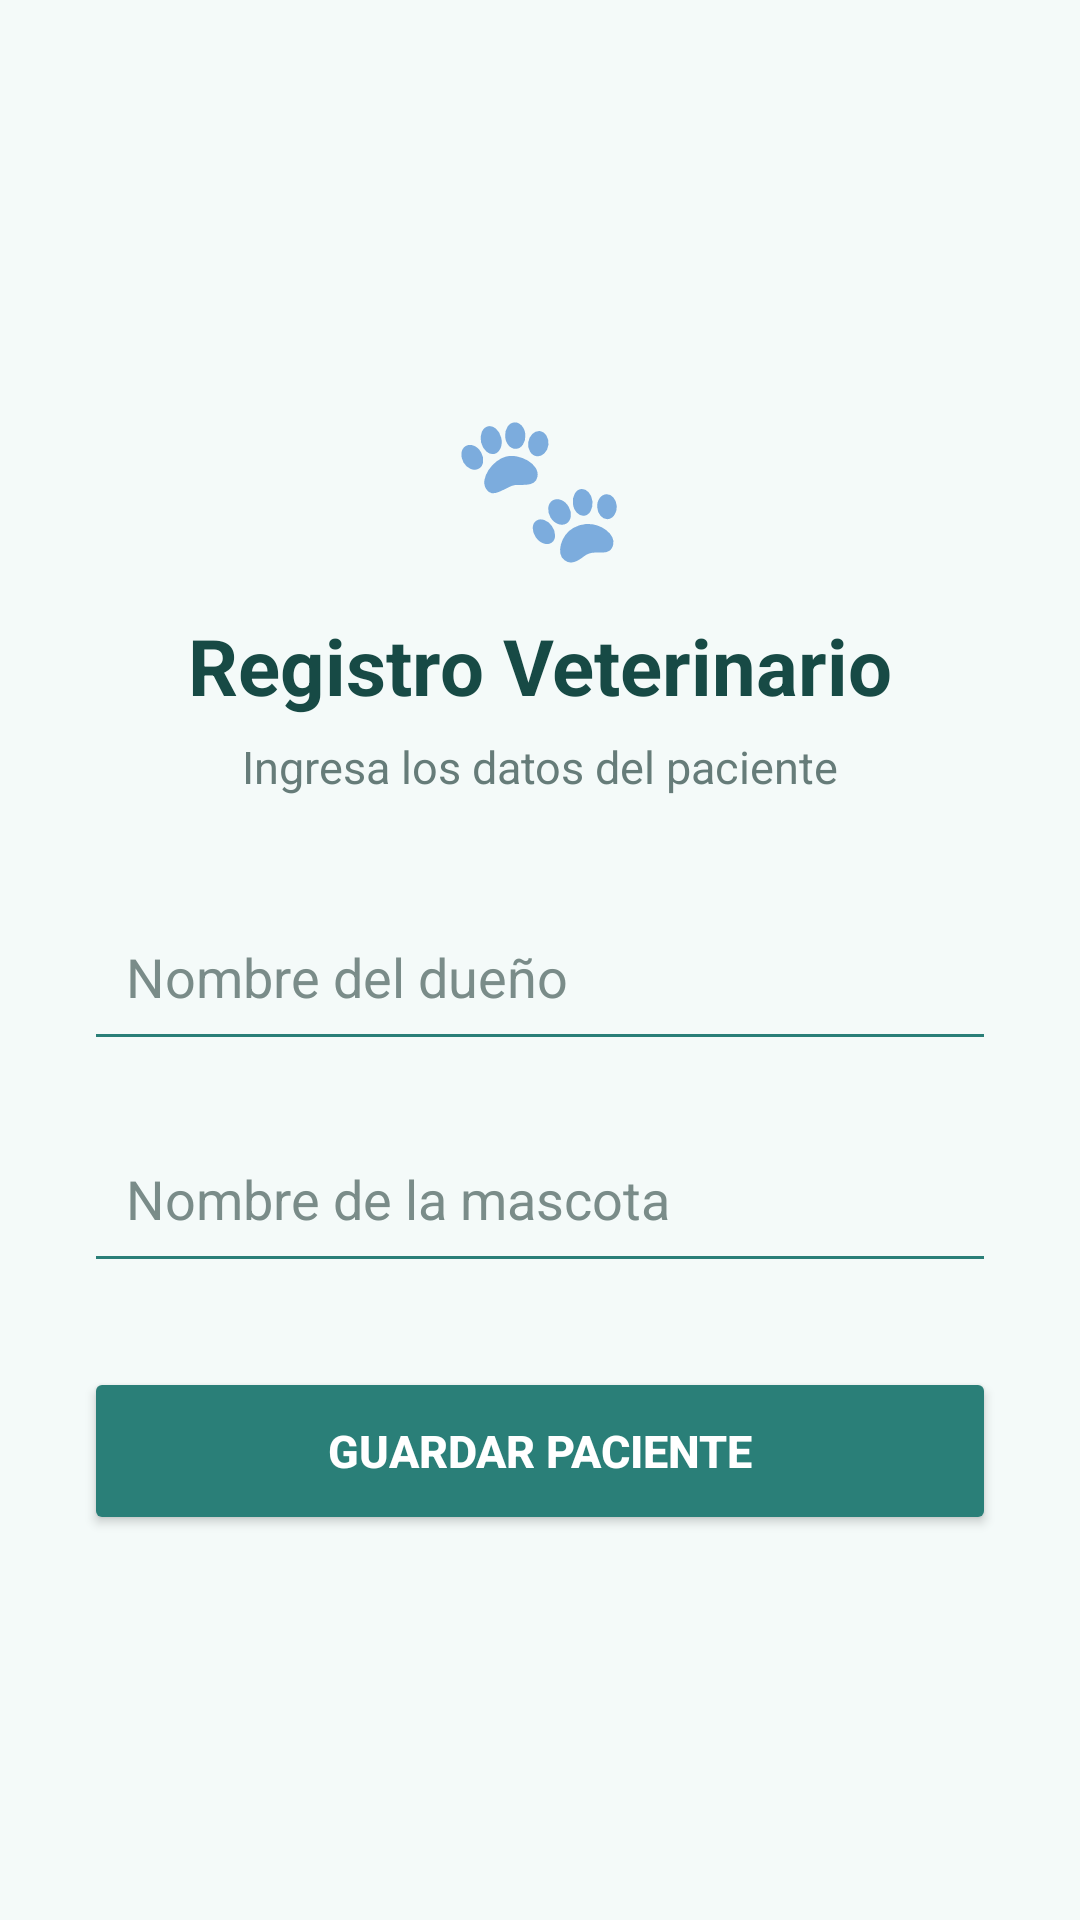

Here is an Android app screen rendered from its layout file. Give the layout XML and the strings, colors and styles it references.
<!-- AndroidManifest.xml: application theme Theme.MaterialComponents.DayNight.DarkActionBar -->
<!-- res/layout/activity_form.xml -->
<?xml version="1.0" encoding="utf-8"?>
<LinearLayout xmlns:android="http://schemas.android.com/apk/res/android"
    android:layout_width="match_parent"
    android:layout_height="match_parent"
    android:orientation="vertical"
    android:padding="28dp"
    android:gravity="center"
    android:background="#F4FAF9">

    <TextView
        android:layout_width="wrap_content"
        android:layout_height="wrap_content"
        android:text="🐾"
        android:textSize="48sp"
        android:layout_marginBottom="12dp" />

    <TextView
        android:layout_width="match_parent"
        android:layout_height="wrap_content"
        android:text="Registro Veterinario"
        android:textSize="26sp"
        android:textStyle="bold"
        android:textColor="#174A45"
        android:gravity="center" />

    <TextView
        android:layout_width="match_parent"
        android:layout_height="wrap_content"
        android:text="Ingresa los datos del paciente"
        android:textSize="15sp"
        android:textColor="#667C79"
        android:gravity="center"
        android:layout_marginTop="6dp"
        android:layout_marginBottom="32dp" />

    <EditText
        android:id="@+id/edtDueno"
        android:layout_width="match_parent"
        android:layout_height="56dp"
        android:hint="Nombre del dueño"
        android:inputType="textPersonName"
        android:padding="14dp"
        android:backgroundTint="#2A7F78"
        android:textColor="#1E1E1E"
        android:textColorHint="#7A8C89"
        android:layout_marginBottom="18dp" />

    <EditText
        android:id="@+id/edtMascota"
        android:layout_width="match_parent"
        android:layout_height="56dp"
        android:hint="Nombre de la mascota"
        android:inputType="textPersonName"
        android:padding="14dp"
        android:backgroundTint="#2A7F78"
        android:textColor="#1E1E1E"
        android:textColorHint="#7A8C89"
        android:layout_marginBottom="28dp" />

    <Button
        android:id="@+id/btnGuardar"
        android:layout_width="match_parent"
        android:layout_height="56dp"
        android:text="GUARDAR PACIENTE"
        android:textSize="15sp"
        android:textStyle="bold"
        android:textColor="#FFFFFF"
        android:backgroundTint="#2A7F78" />

</LinearLayout>
<!-- resources referenced by this layout -->
<resources>

</resources>
